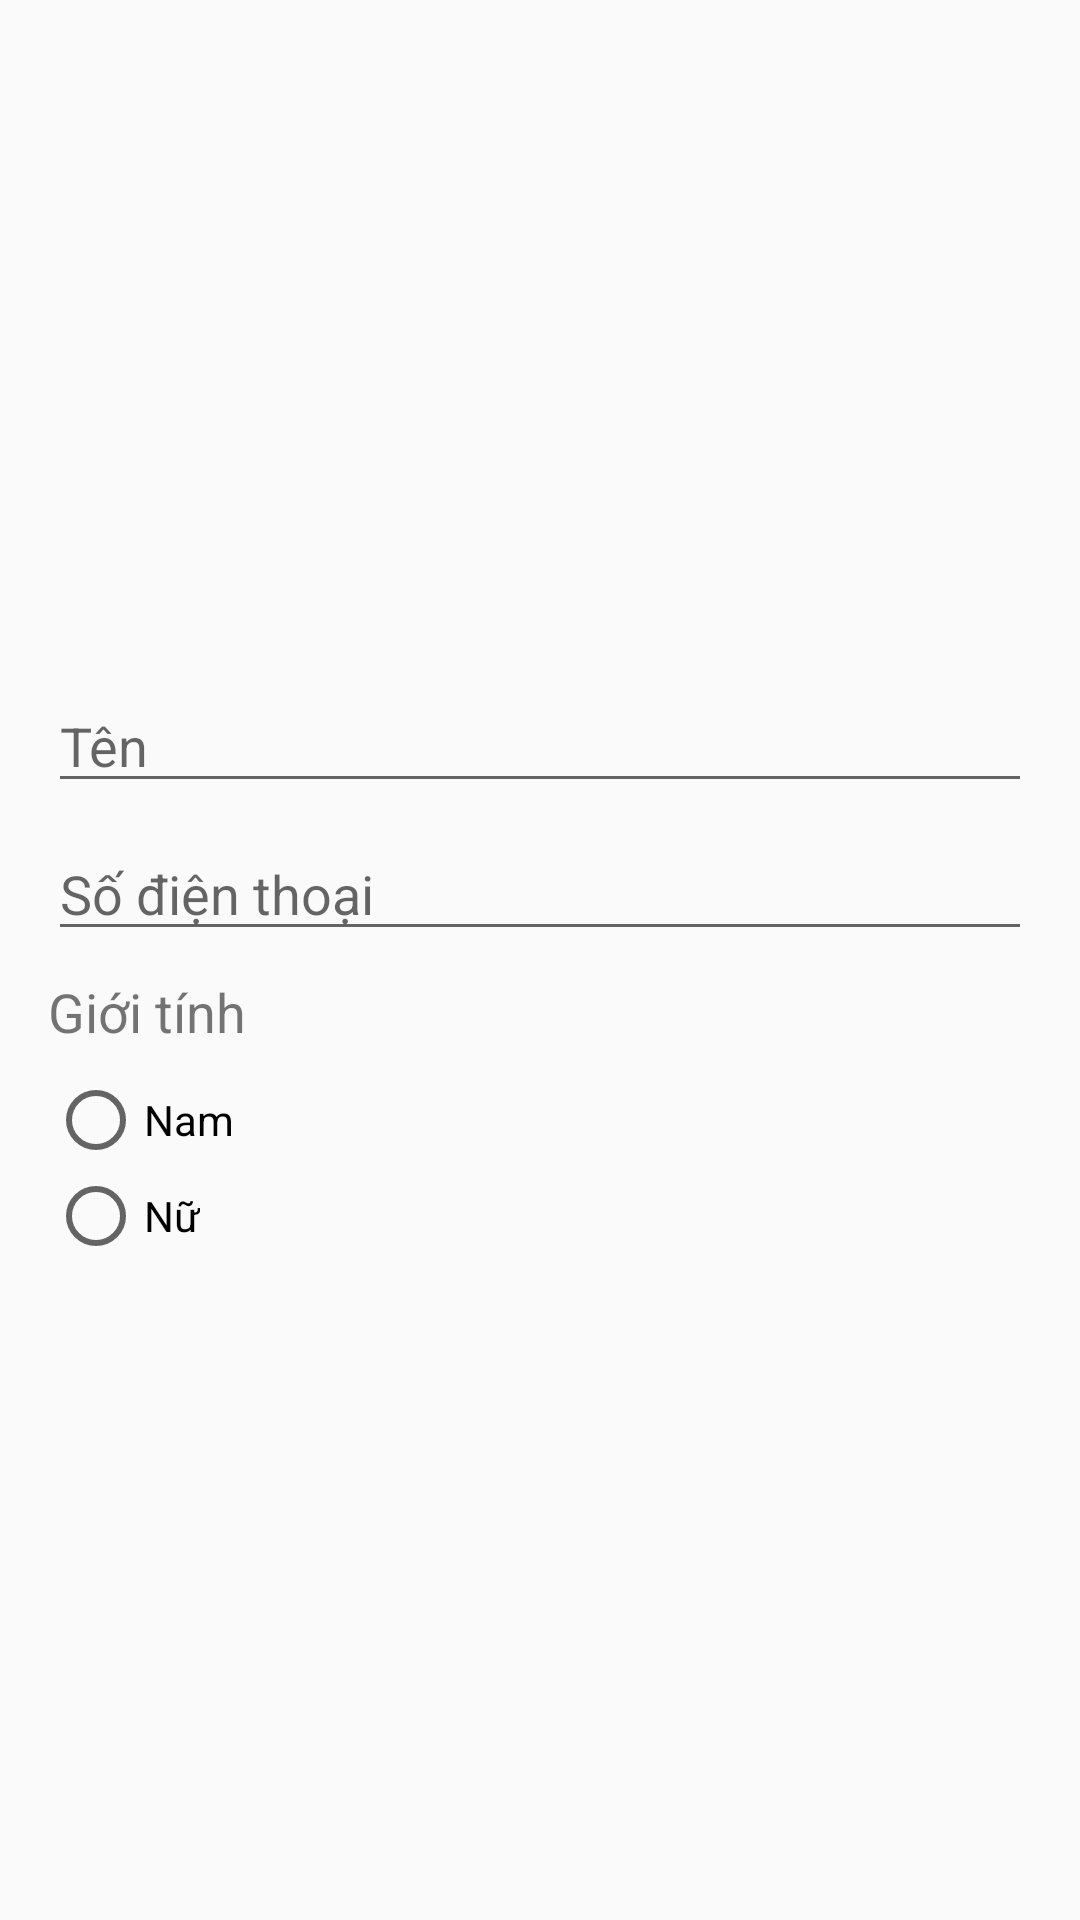

Layout XML and referenced resources for this Android screen:
<!-- AndroidManifest.xml: application theme AppTheme -->
<!-- res/layout/activity_create_or_update.xml -->
<?xml version="1.0" encoding="utf-8"?>
<RelativeLayout xmlns:android="http://schemas.android.com/apk/res/android"
    xmlns:app="http://schemas.android.com/apk/res-auto"
    xmlns:tools="http://schemas.android.com/tools"
    android:layout_width="match_parent"
    android:layout_height="match_parent"
    tools:context=".CreateOrUpdateActivity">

    <LinearLayout
        android:layout_width="match_parent"
        android:layout_height="wrap_content"
        android:padding="16dp"
        android:layout_centerInParent="true"
        android:orientation="vertical">
        <EditText
            android:id="@+id/editText"
            android:layout_width="match_parent"
            android:layout_height="wrap_content"
            android:ems="10"
            android:inputType="textPersonName"
            android:hint="Tên"
            android:layout_marginTop="8dp"
            />

        <EditText
            android:id="@+id/editText2"
            android:layout_width="match_parent"
            android:layout_height="wrap_content"
            android:ems="10"
            android:inputType="phone"
            android:hint="Số điện thoại"
            android:layout_marginTop="8dp"
            />
        <TextView
            android:layout_width="wrap_content"
            android:layout_height="wrap_content"
            android:text="Giới tính"
            android:textSize="18sp"
            android:layout_marginTop="8dp"/>

        <LinearLayout
            android:layout_marginTop="8dp"
            android:layout_width="match_parent"
            android:layout_height="wrap_content"
            android:orientation="horizontal">
            <RadioGroup
                android:layout_width="wrap_content"
                android:layout_height="wrap_content"
                android:id="@+id/radioGroup">

                <RadioButton
                    android:layout_width="wrap_content"
                    android:layout_height="wrap_content"
                    android:text="Nam"
                    android:id="@+id/radioButton"
                    />
                <RadioButton
                    android:layout_width="wrap_content"
                    android:layout_height="wrap_content"
                    android:text="Nữ"
                    android:id="@+id/radioButton2"/>
            </RadioGroup>

            
            
            
            
            
            
            
            
            
        </LinearLayout>
    </LinearLayout>




</RelativeLayout>
<!-- resources referenced by this layout -->
<resources>
  <style name="AppTheme" parent="Theme.AppCompat.Light.DarkActionBar">
          
          <item name="colorPrimary">@color/colorPrimary</item>
          <item name="colorPrimaryDark">@color/colorPrimaryDark</item>
          <item name="colorAccent">@color/colorAccent</item>
      </style>
  <!-- not gathered from this repository: default colours our renderer supplied (Android Studio template values) -->
  <color name="colorPrimary">#FF6200EE</color>
  <color name="colorPrimaryDark">#FF3700B3</color>
  <color name="colorAccent">#FF03DAC5</color>
</resources>
